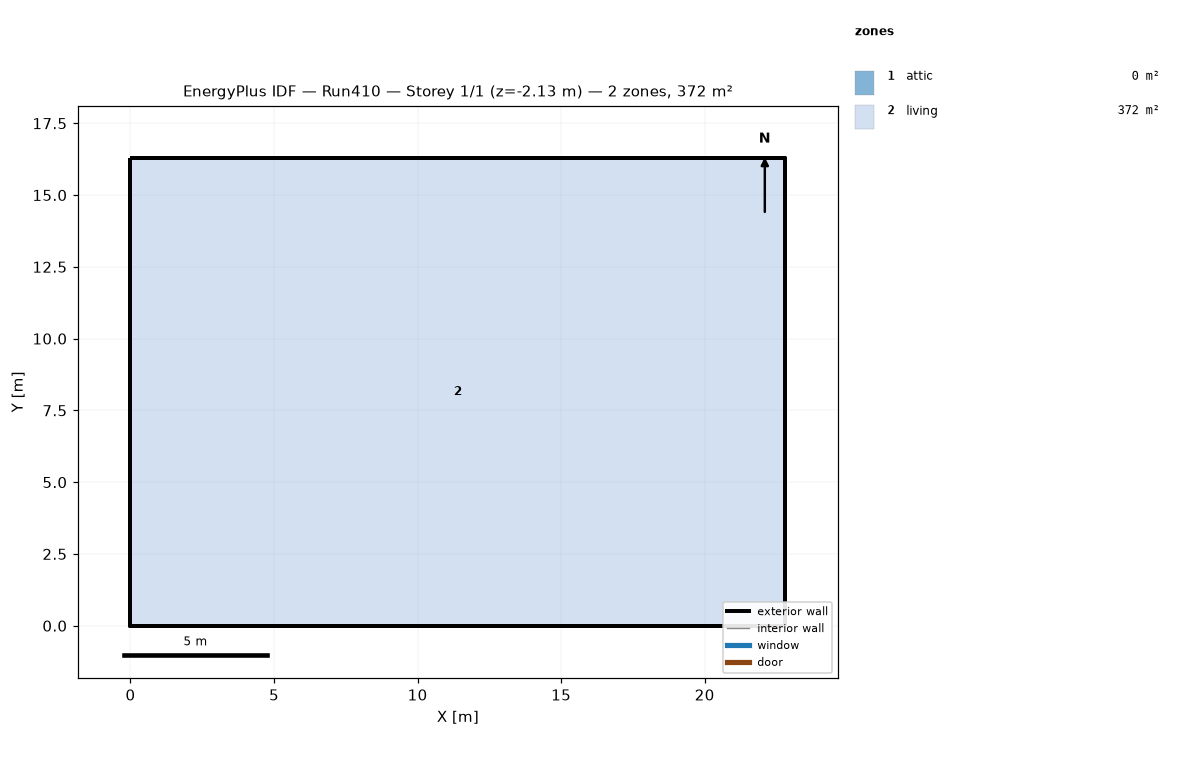
=== STOREY PLAN SPEC (per zone: floor XY polygon, exterior-wall plan segments, windows/doors) ===
zone 1: attic  (0.0 m²)
  exterior wall: (22.81, 0.00) – (22.81, 16.29) – (22.81, 8.15)  [24.4 m]
  exterior wall: (0.00, 16.29) – (0.00, 0.00) – (0.00, 8.15)  [24.4 m]
zone 2: living  (371.6 m²)
  floor: (0.00, 0.00) (0.00, 16.29) (22.81, 16.29) (22.81, 0.00)
  exterior wall: (0.00, 0.00) – (22.81, 0.00)  [22.8 m] x2 surfaces
  exterior wall: (22.81, 0.00) – (22.81, 16.29)  [16.3 m] x2 surfaces
  exterior wall: (22.81, 16.29) – (0.00, 16.29)  [22.8 m] x2 surfaces
  exterior wall: (0.00, 16.29) – (0.00, 0.00)  [16.3 m] x2 surfaces
  interior walls: 4

=== DERIVED (storey summary) ===
Building: Run410
Storey: 1 of 1  (floor level z = -2.13 m)
Storey gross floor area: 371.6 m²
Zones on this storey: 2
  - attic: floor 0.0 m²; exterior wall 48.9 m (22.3 m²); WWR 0.0%
  - living: floor 371.6 m²; exterior wall 78.2 m (405.2 m²); WWR 0.0%
Zone adjacency: (none detected)